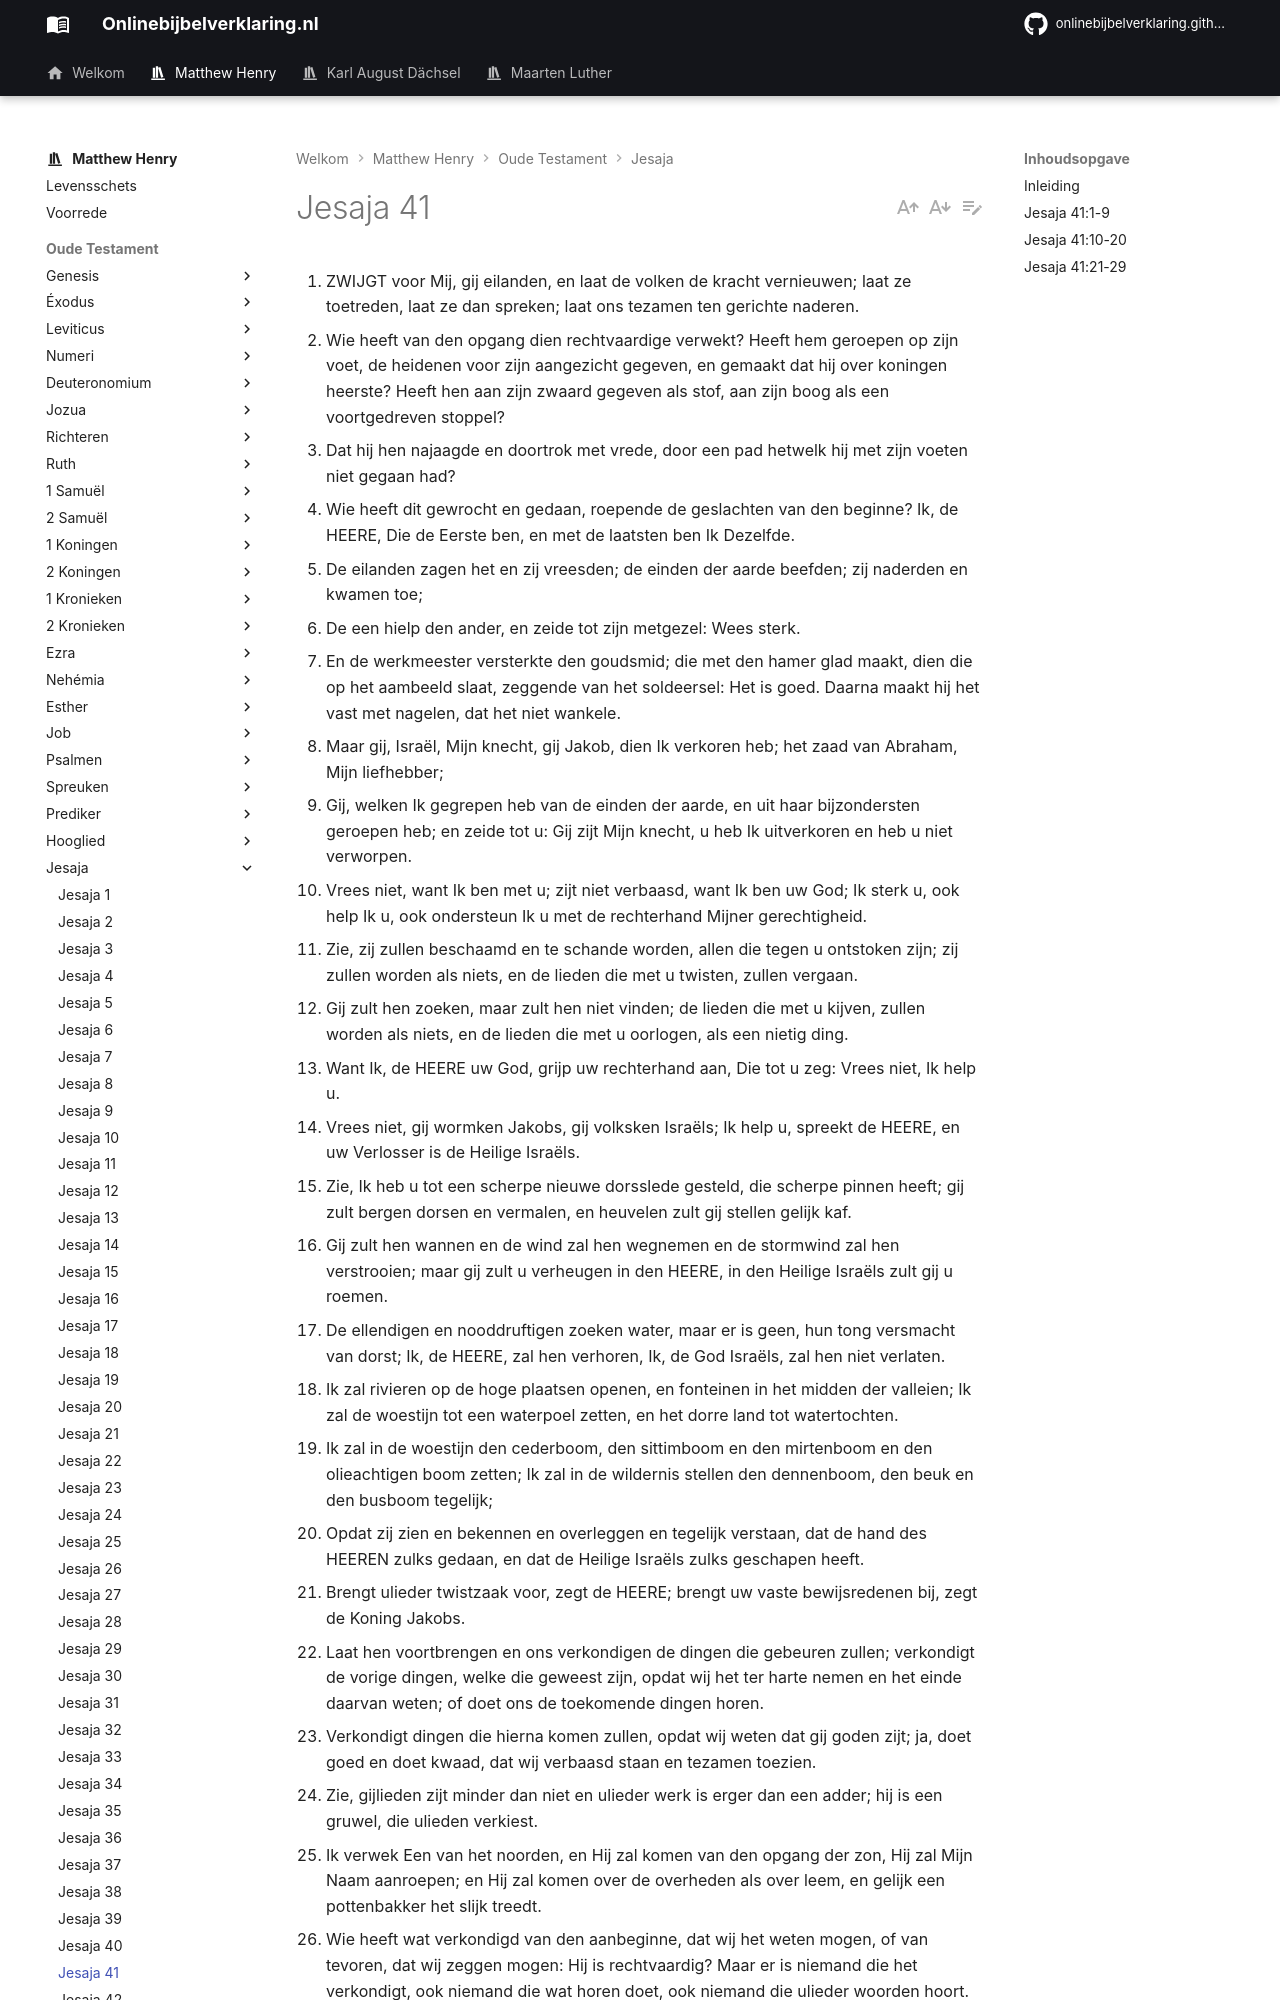

repository: onlinebijbelverklaring/dev-preview · page: matthewhenry/Jesaja/Jesaja41/index.html · generator: mkdocs

1. ZWIJGT voor Mij, gij eilanden, en laat de volken de kracht vernieuwen; laat ze toetreden, laat ze dan spreken; laat ons tezamen ten gerichte naderen.
2. Wie heeft van den opgang dien rechtvaardige verwekt? Heeft hem geroepen op zijn voet, de heidenen voor zijn aangezicht gegeven, en gemaakt dat hij over koningen heerste? Heeft hen aan zijn zwaard gegeven als stof, aan zijn boog als een voortgedreven stoppel?
3. Dat hij hen najaagde en doortrok met vrede, door een pad hetwelk hij met zijn voeten niet gegaan had?
4. Wie heeft dit gewrocht en gedaan, roepende de geslachten van den beginne? Ik, de HEERE, Die de Eerste ben, en met de laatsten ben Ik Dezelfde.
5. De eilanden zagen het en zij vreesden; de einden der aarde beefden; zij naderden en kwamen toe;
6. De een hielp den ander, en zeide tot zijn metgezel: Wees sterk.
7. En de werkmeester versterkte den goudsmid; die met den hamer glad maakt, dien die op het aambeeld slaat, zeggende van het soldeersel: Het is goed. Daarna maakt hij het vast met nagelen, dat het niet wankele.
8. Maar gij, Israël, Mijn knecht, gij Jakob, dien Ik verkoren heb; het zaad van Abraham, Mijn liefhebber;
9. Gij, welken Ik gegrepen heb van de einden der aarde, en uit haar bijzondersten geroepen heb; en zeide tot u: Gij zijt Mijn knecht, u heb Ik uitverkoren en heb u niet verworpen.
10. Vrees niet, want Ik ben met u; zijt niet verbaasd, want Ik ben uw God; Ik sterk u, ook help Ik u, ook ondersteun Ik u met de rechterhand Mijner gerechtigheid.
11. Zie, zij zullen beschaamd en te schande worden, allen die tegen u ontstoken zijn; zij zullen worden als niets, en de lieden die met u twisten, zullen vergaan.
12. Gij zult hen zoeken, maar zult hen niet vinden; de lieden die met u kijven, zullen worden als niets, en de lieden die met u oorlogen, als een nietig ding.
13. Want Ik, de HEERE uw God, grijp uw rechterhand aan, Die tot u zeg: Vrees niet, Ik help u.
14. Vrees niet, gij wormken Jakobs, gij volksken Israëls; Ik help u, spreekt de HEERE, en uw Verlosser is de Heilige Israëls.
15. Zie, Ik heb u tot een scherpe nieuwe dorsslede gesteld, die scherpe pinnen heeft; gij zult bergen dorsen en vermalen, en heuvelen zult gij stellen gelijk kaf.
16. Gij zult hen wannen en de wind zal hen wegnemen en de stormwind zal hen verstrooien; maar gij zult u verheugen in den HEERE, in den Heilige Israëls zult gij u roemen.
17. De ellendigen en nooddruftigen zoeken water, maar er is geen, hun tong versmacht van dorst; Ik, de HEERE, zal hen verhoren, Ik, de God Israëls, zal hen niet verlaten.
18. Ik zal rivieren op de hoge plaatsen openen, en fonteinen in het midden der valleien; Ik zal de woestijn tot een waterpoel zetten, en het dorre land tot watertochten.
19. Ik zal in de woestijn den cederboom, den sittimboom en den mirtenboom en den olieachtigen boom zetten; Ik zal in de wildernis stellen den dennenboom, den beuk en den busboom tegelijk;
20. Opdat zij zien en bekennen en overleggen en tegelijk verstaan, dat de hand des HEEREN zulks gedaan, en dat de Heilige Israëls zulks geschapen heeft.
21. Brengt ulieder twistzaak voor, zegt de HEERE; brengt uw vaste bewijsredenen bij, zegt de Koning Jakobs.
22. Laat hen voortbrengen en ons verkondigen de dingen die gebeuren zullen; verkondigt de vorige dingen, welke die geweest zijn, opdat wij het ter harte nemen en het einde daarvan weten; of doet ons de toekomende dingen horen.
23. Verkondigt dingen die hierna komen zullen, opdat wij weten dat gij goden zijt; ja, doet goed en doet kwaad, dat wij verbaasd staan en tezamen toezien.
24. Zie, gijlieden zijt minder dan niet en ulieder werk is erger dan een adder; hij is een gruwel, die ulieden verkiest.
25. Ik verwek Een van het noorden, en Hij zal komen van den opgang der zon, Hij zal Mijn Naam aanroepen; en Hij zal komen over de overheden als over leem, en gelijk een pottenbakker het slijk treedt.
26. Wie heeft wat verkondigd van den aanbeginne, dat wij het weten mogen, of van tevoren, dat wij zeggen mogen: Hij is rechtvaardig? Maar er is niemand die het verkondigt, ook niemand die wat horen doet, ook niemand die ulieder woorden hoort.
27. Ik, de Eerste, zeg tot Sion: Zie, zie ze daar; en tot Jeruzalem: Ik zal een Blijde-boodschapper geven.
28. Want Ik zag toe, maar er was niemand, zelfs onder dezen, maar er was geen raadgever, dat Ik hun zou vragen en zij Mij antwoord geven zouden.
29. Zie, zij zijn altemaal ijdelheid, hun werken zijn een nietig ding, hun gegoten beelden zijn wind, en een ijdel ding.
